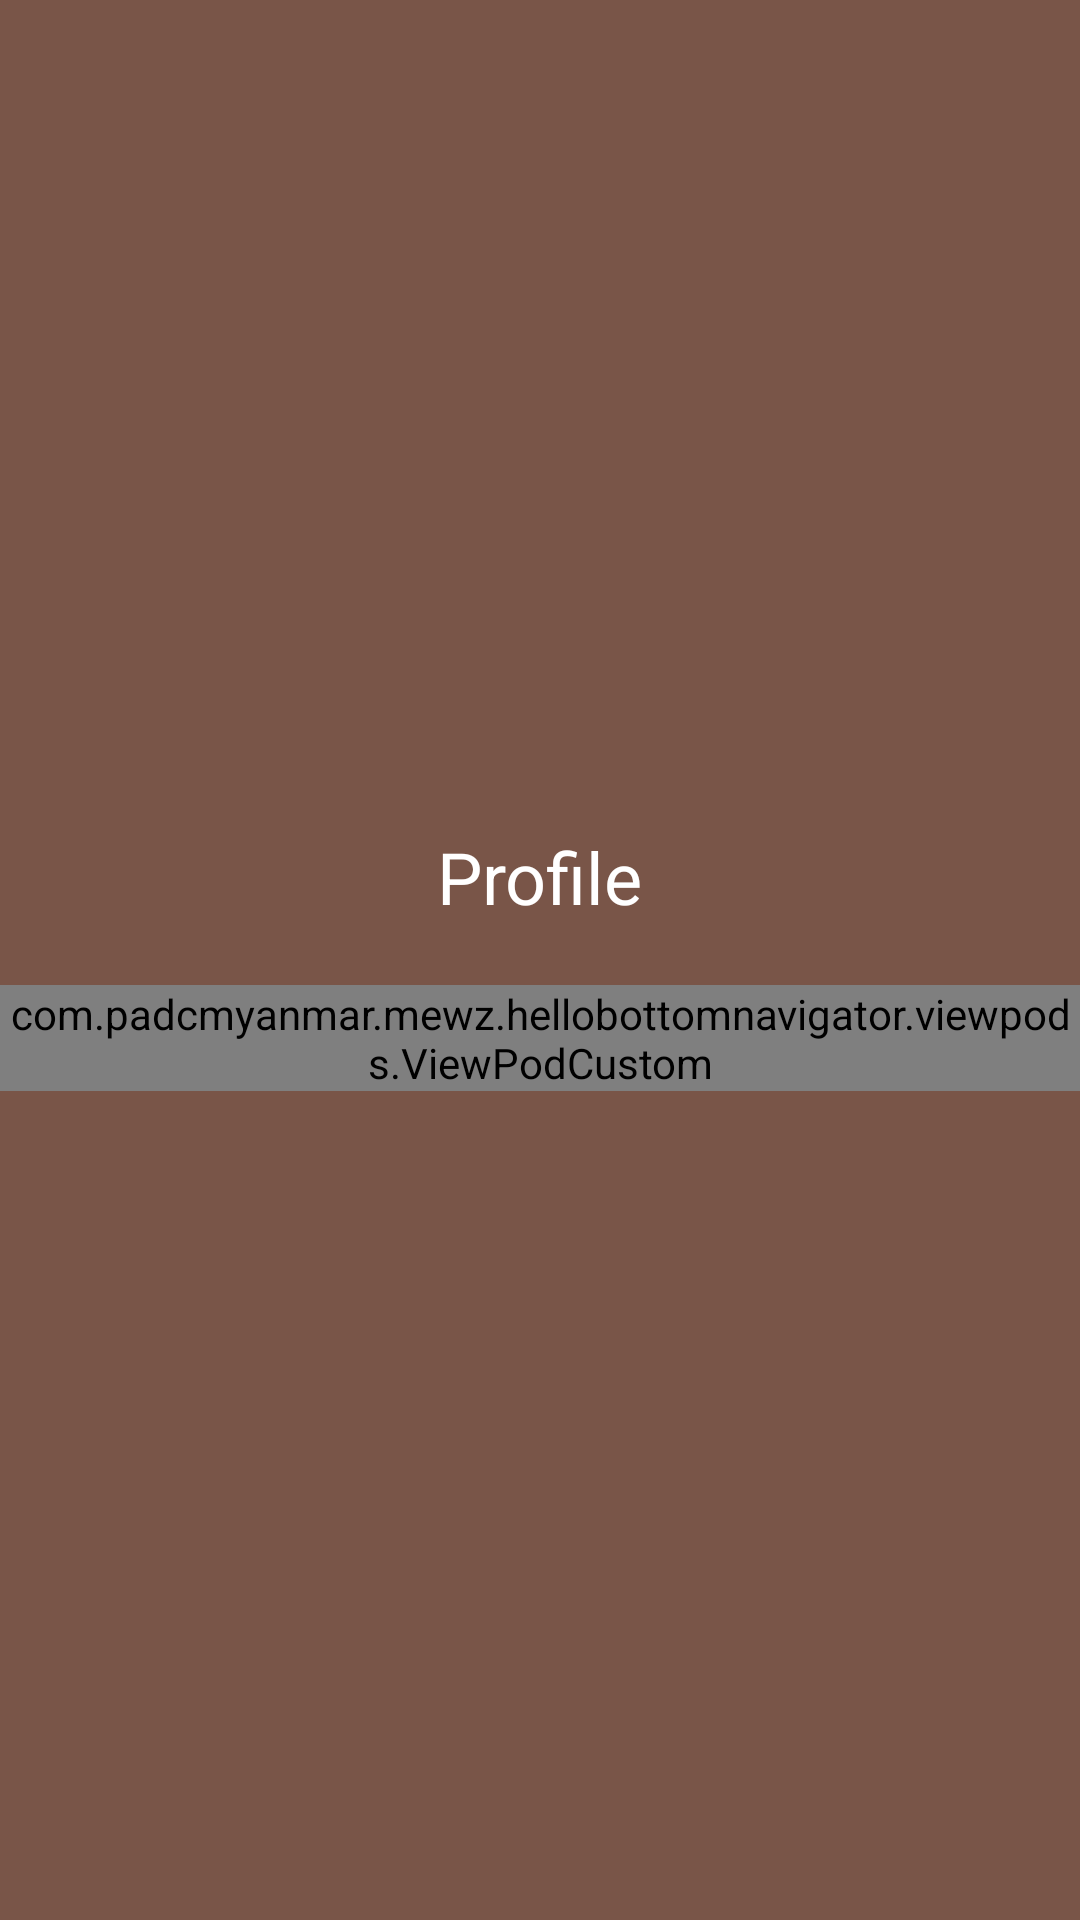

This screen was rendered from an Android layout file. Write that file and the resources it references.
<!-- AndroidManifest.xml: application theme Theme.HelloBottomNavigator -->
<!-- res/layout/fragment_profile.xml -->
<?xml version="1.0" encoding="utf-8"?>
<LinearLayout xmlns:android="http://schemas.android.com/apk/res/android"
    android:orientation="vertical"
    android:layout_width="match_parent"
    android:layout_height="match_parent"
    android:background="@color/bg_three"
    android:gravity="center">

    <TextView
        android:layout_width="wrap_content"
        android:layout_height="wrap_content"
        android:text="@string/lbl_profile"
        android:textSize="@dimen/text_heading_1x"
        android:textColor="@color/white_full"/>

    <include
        android:id="@+id/vpCustom"
        android:layout_width="wrap_content"
        android:layout_height="wrap_content"
        layout="@layout/custom_view_pod"
        android:layout_marginTop="@dimen/margin_medium_3"/>

</LinearLayout>
<!-- res/layout/custom_view_pod.xml (included above) -->
<?xml version="1.0" encoding="utf-8"?>
<com.padcmyanmar.mewz.hellobottomnavigator.viewpods.ViewPodCustom xmlns:android="http://schemas.android.com/apk/res/android"
    android:layout_width="wrap_content"
    android:layout_height="wrap_content"
    android:background="@color/colorPrimaryDark">

    <ImageView
        android:id="@+id/ivCustom"
        android:layout_width="wrap_content"
        android:layout_height="wrap_content"
        android:src="@drawable/ic_launcher_background"
        android:layout_marginLeft="@dimen/margin_card_medium"/>

    <TextView
        android:id="@+id/tvTitle"
        android:layout_width="wrap_content"
        android:layout_height="wrap_content"
        android:text="Hello World"
        android:textSize="@dimen/text_regular_3x_22"
        android:textStyle="bold"
        android:layout_toEndOf="@+id/ivCustom"
        android:paddingRight="@dimen/margin_medium_2"
        android:layout_marginStart="@dimen/margin_medium_2"/>

    <TextView
        android:id="@+id/tvDescription"
        android:layout_width="wrap_content"
        android:layout_height="wrap_content"
        android:text="@string/lbl_description"
        android:layout_below="@id/tvTitle"
        android:layout_toEndOf="@id/ivCustom"
        android:layout_marginStart="@dimen/margin_medium_2"/>

</com.padcmyanmar.mewz.hellobottomnavigator.viewpods.ViewPodCustom>
<!-- resources referenced by this layout -->
<resources>
  <color name="bg_three">#795548</color>
  <color name="colorPrimaryDark">#455a64</color>
  <color name="white_full">#ffffff</color>
  <dimen name="margin_card_medium">6dp</dimen>
  <dimen name="margin_medium_2">16dp</dimen>
  <dimen name="margin_medium_3">20dp</dimen>
  <dimen name="text_heading_1x">24sp</dimen>
  <dimen name="text_regular_3x_22">22sp</dimen>
  <string name="lbl_description">PADC Myanmar</string>
  <string name="lbl_profile">Profile</string>
  <style name="Theme.HelloBottomNavigator" parent="Theme.MaterialComponents.Light.NoActionBar">
          
          <item name="colorPrimary">@color/colorPrimary</item>
          <item name="colorPrimaryVariant">@color/colorPrimaryDark</item>
          <item name="colorOnPrimary">@color/black_full</item>
          
          <item name="colorSecondary">@color/bg_one</item>
          <item name="colorSecondaryVariant">@color/selected3</item>
          <item name="colorOnSecondary">@color/white_full</item>
          
          <item name="android:statusBarColor">?attr/colorPrimaryVariant</item>
          
      </style>
  <color name="colorPrimary">#607d8b</color>
  <color name="black_full">#000000</color>
  <color name="bg_one">#00bcd4</color>
  <color name="selected3">#3F51B5</color>
</resources>
